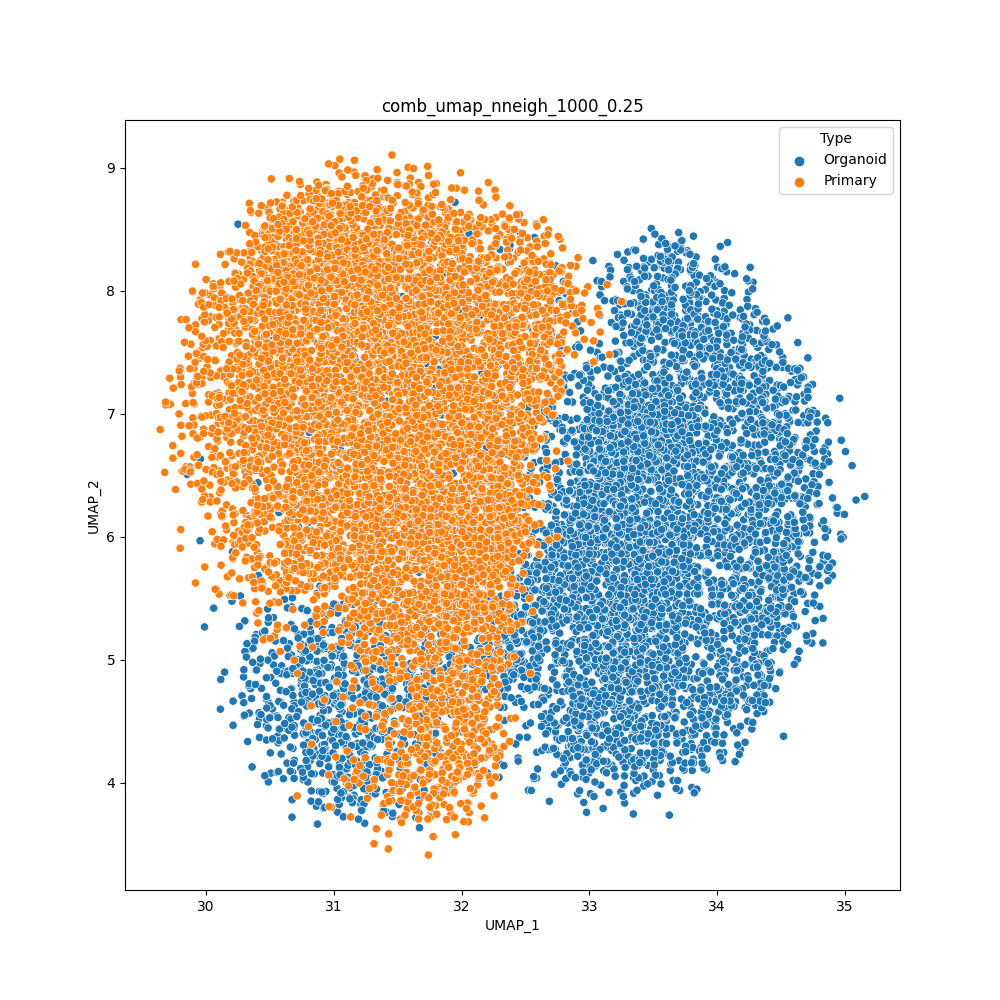

The table this chart was drawn from, first rows:
cell	UMAP_1	UMAP_2	Type
H1SWeek3_AAACCTGAGACAAAGG	32.64	5.546	Organoid
H1SWeek3_AAACCTGAGCACACAG	34.52	5.084	Organoid
H1SWeek3_AAACCTGAGGATGGAA	32.31	4.15	Organoid
H1SWeek3_AAACCTGCAATTGCTG	33.88	5.234	Organoid
H1SWeek3_AAACCTGCAGCGTAAG	34.67	5.552	Organoid
H1SWeek3_AAACCTGCATTACGAC	33.77	8.326	Organoid
H1SWeek3_AAACCTGGTCCCGACA	34.83	5.136	Organoid
H1SWeek3_AAACCTGGTCCGACGT	33.21	7.929	Organoid
H1SWeek3_AAACCTGGTGGCTCCA	33.15	8.198	Organoid
H1SWeek3_AAACCTGGTGGTGTAG	34.83	5.336	Organoid
H1SWeek3_AAACCTGTCGGTCTAA	30.4	5.635	Organoid
H1SWeek3_AAACCTGTCTAACGGT	29.99	5.267	Organoid
H1SWeek3_AAACCTGTCTCCAGGG	34.48	7.226	Organoid
H1SWeek3_AAACGGGAGCCCGAAA	34.64	5.639	Organoid
H1SWeek3_AAACGGGAGTAGTGCG	32.31	5.017	Organoid
H1SWeek3_AAACGGGCACCAGGCT	34.93	6.24	Organoid
H1SWeek3_AAACGGGCAGTTCCCT	34.28	8.069	Organoid
H1SWeek3_AAACGGGCATCACAAC	33.34	8	Organoid
H1SWeek3_AAACGGGCATGCCCGA	32.61	4.778	Organoid
H1SWeek3_AAACGGGGTACATCCA	33.72	8.399	Organoid
H1SWeek3_AAACGGGGTACCGAGA	32.77	7.552	Organoid
H1SWeek3_AAACGGGGTCTAAAGA	33.8	8.022	Organoid
H1SWeek3_AAACGGGTCATATCGG	32.2	4.08	Organoid
H1SWeek3_AAACGGGTCCGCAAGC	33.83	8.208	Organoid
H1SWeek3_AAAGATGAGAGTAAGG	34.49	5.247	Organoid
H1SWeek3_AAAGATGAGCGTAATA	33.4	6.272	Organoid
H1SWeek3_AAAGATGCACCACCAG	33.8	3.962	Organoid
H1SWeek3_AAAGATGCAGGTGCCT	32.73	5.437	Organoid
H1SWeek3_AAAGATGCATGGTCTA	32	4.414	Organoid
H1SWeek3_AAAGATGGTAAGAGGA	33.79	7.728	Organoid
H1SWeek3_AAAGATGGTACGAAAT	33.99	5.196	Organoid
H1SWeek3_AAAGATGGTCAGAATA	33.17	8.167	Organoid
H1SWeek3_AAAGATGGTGCAGACA	33.98	5.615	Organoid
H1SWeek3_AAAGATGGTGGTACAG	32.59	5.652	Organoid
H1SWeek3_AAAGATGGTGTGGCTC	33.41	4.033	Organoid
H1SWeek3_AAAGATGTCGCAAACT	32.91	6.738	Organoid
H1SWeek3_AAAGCAAAGACGACGT	33.85	7.797	Organoid
H1SWeek3_AAAGCAAAGGGAGTAA	32.29	4.044	Organoid
H1SWeek3_AAAGCAACACGAAAGC	32.75	4.36	Organoid
H1SWeek3_AAAGCAACAGGGTACA	32.49	4.885	Organoid
H1SWeek3_AAAGCAAGTACATGTC	33.32	8.127	Organoid
H1SWeek3_AAAGCAAGTCGACTAT	32.64	6.545	Organoid
H1SWeek3_AAAGCAAGTCTCAACA	33.79	7.573	Organoid
H1SWeek3_AAAGCAAGTGAAATCA	32.5	4.939	Organoid
H1SWeek3_AAAGCAAGTGACCAAG	34.46	7.066	Organoid
H1SWeek3_AAAGCAAGTGATGTCT	32.6	4.112	Organoid
H1SWeek3_AAAGCAAGTGTTGGGA	32.44	4.201	Organoid
H1SWeek3_AAAGTAGAGAGCAATT	33.96	8.048	Organoid
H1SWeek3_AAAGTAGAGCCTCGTG	33.91	5.382	Organoid
H1SWeek3_AAAGTAGAGGCAGTCA	33.03	8.245	Organoid
H1SWeek3_AAAGTAGAGTGTACGG	34.1	5.32	Organoid
H1SWeek3_AAAGTAGAGTTGCAGG	33.01	7.29	Organoid
H1SWeek3_AAAGTAGCAGATTGCT	33.27	8.247	Organoid
H1SWeek3_AAAGTAGCAGGGAGAG	33.8	7.676	Organoid
H1SWeek3_AAAGTAGCATCACCCT	30.2	5.476	Organoid
H1SWeek3_AAAGTAGGTCAGAAGC	33.25	7.701	Organoid
H1SWeek3_AAAGTAGGTCTCTCTG	33.73	5.7	Organoid
H1SWeek3_AAAGTAGGTTATTCTC	33.49	8.008	Organoid
H1SWeek3_AAAGTAGTCCGAAGAG	33.4	8.089	Organoid
H1SWeek3_AAATGCCAGCCACTAT	32.83	4.368	Organoid
... 13,464 more rows
